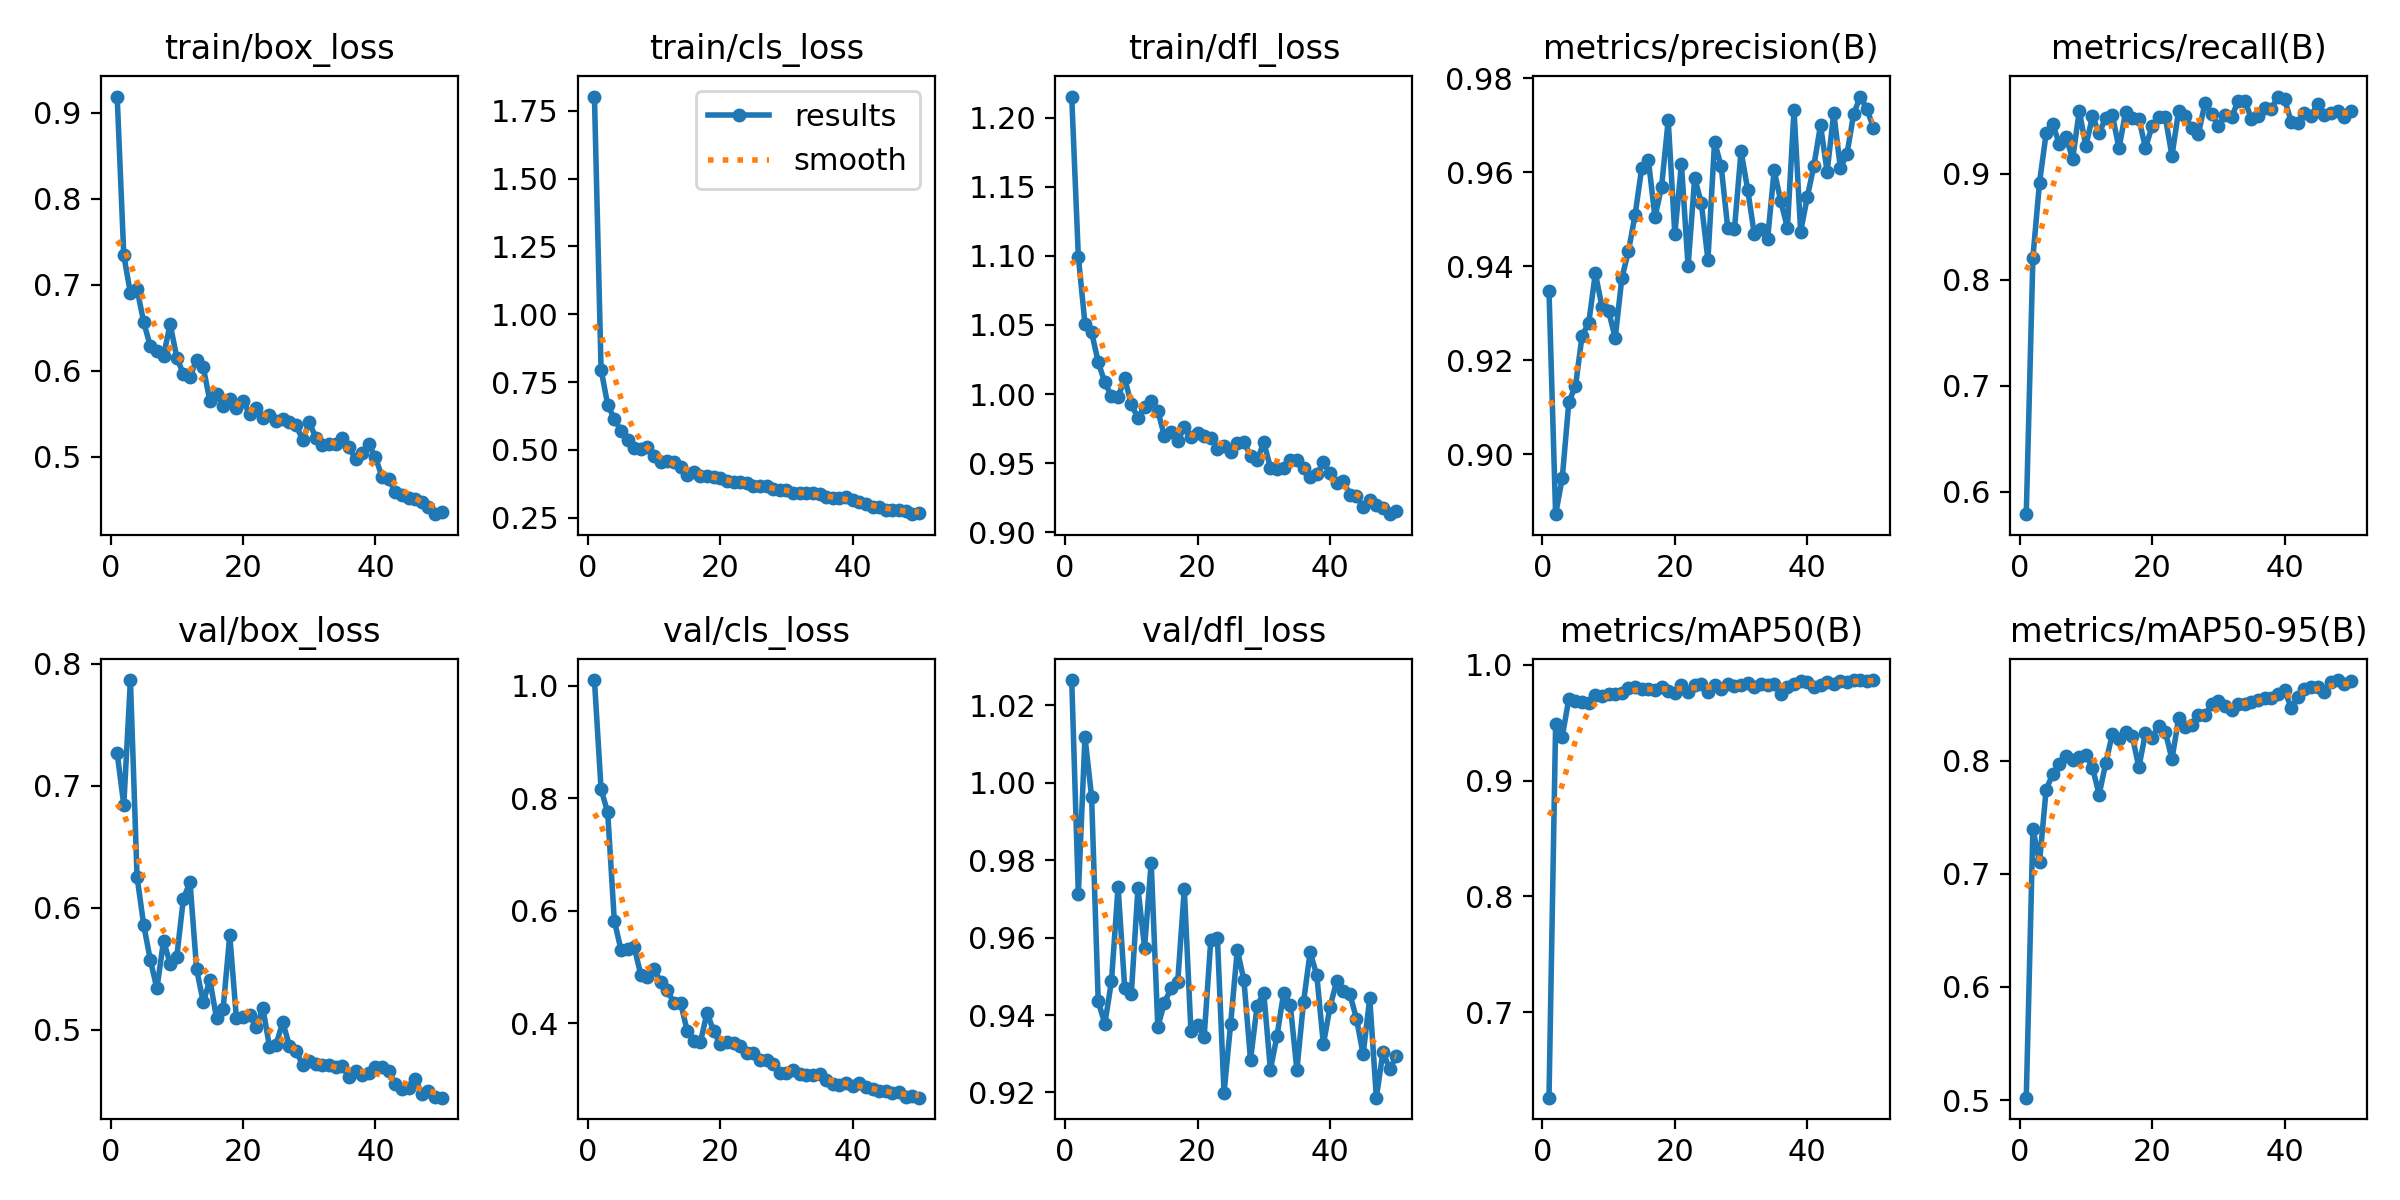

The data file committed next to this chart (first rows):
epoch, time, train/box_loss, train/cls_loss, train/dfl_loss, metrics/precision(B), metrics/recall(B), metrics/mAP50(B), metrics/mAP50-95(B), val/box_loss, val/cls_loss, val/dfl_loss, lr/pg0, lr/pg1, lr/pg2
1, 272.6, 0.9187, 1.803, 1.215, 0.9347, 0.5786, 0.6261, 0.5021, 0.7267, 1.01, 1.027, 0.0004678, 0.0004678, 0.0004678
2, 540.4, 0.7342, 0.7966, 1.099, 0.8872, 0.821, 0.9486, 0.74, 0.6844, 0.8158, 0.9713, 0.0009255, 0.0009255, 0.0009255
3, 2325, 0.6901, 0.6666, 1.051, 0.8949, 0.8918, 0.938, 0.7104, 0.7868, 0.7747, 1.012, 0.001364, 0.001364, 0.001364
4, 3082, 0.6951, 0.6149, 1.045, 0.9112, 0.9382, 0.9708, 0.7743, 0.6255, 0.582, 0.9963, 0.001344, 0.001344, 0.001344
5, 3344, 0.6564, 0.57, 1.023, 0.9144, 0.9468, 0.9686, 0.7881, 0.5861, 0.5307, 0.9436, 0.001316, 0.001316, 0.001316
6, 3798, 0.6288, 0.5367, 1.008, 0.9252, 0.928, 0.9683, 0.7967, 0.5572, 0.5325, 0.9377, 0.001288, 0.001288, 0.001288
7, 4366, 0.6227, 0.5075, 0.9985, 0.9279, 0.9352, 0.9674, 0.8038, 0.5337, 0.5356, 0.9487, 0.001259, 0.001259, 0.001259
8, 8675, 0.6173, 0.5048, 0.9979, 0.9385, 0.9139, 0.9743, 0.8008, 0.5727, 0.4856, 0.9731, 0.001231, 0.001231, 0.001231
9, 8945, 0.6542, 0.5118, 1.011, 0.9313, 0.9593, 0.9732, 0.8031, 0.5541, 0.4812, 0.947, 0.001203, 0.001203, 0.001203
10, 9215, 0.6153, 0.478, 0.9927, 0.9304, 0.9264, 0.9753, 0.805, 0.5597, 0.4956, 0.9455, 0.001174, 0.001174, 0.001174
11, 9484, 0.596, 0.4552, 0.9827, 0.9247, 0.9545, 0.9749, 0.7938, 0.6075, 0.4733, 0.9727, 0.001146, 0.001146, 0.001146
12, 9755, 0.5926, 0.4592, 0.9905, 0.9374, 0.9382, 0.976, 0.7701, 0.6208, 0.4589, 0.9574, 0.001118, 0.001118, 0.001118
13, 10018, 0.6128, 0.4571, 0.9953, 0.9432, 0.9531, 0.9801, 0.7978, 0.5493, 0.4352, 0.9794, 0.001089, 0.001089, 0.001089
14, 10389, 0.6039, 0.4365, 0.988, 0.9509, 0.9557, 0.981, 0.8237, 0.5225, 0.4359, 0.937, 0.001061, 0.001061, 0.001061
15, 10649, 0.5648, 0.4092, 0.9695, 0.9608, 0.924, 0.9788, 0.8192, 0.5408, 0.3865, 0.9432, 0.001033, 0.001033, 0.001033
16, 11339, 0.5725, 0.4173, 0.9726, 0.9627, 0.9585, 0.9796, 0.8252, 0.5093, 0.3685, 0.9469, 0.001005, 0.001005, 0.001005
17, 11598, 0.5585, 0.4037, 0.9658, 0.9504, 0.953, 0.9786, 0.822, 0.5171, 0.3656, 0.9484, 0.0009763, 0.0009763, 0.0009763
18, 11859, 0.5674, 0.4048, 0.9761, 0.9569, 0.9522, 0.9809, 0.7942, 0.5775, 0.4186, 0.9725, 0.000948, 0.000948, 0.000948
19, 12131, 0.557, 0.4004, 0.9693, 0.971, 0.9245, 0.9778, 0.8245, 0.5096, 0.3852, 0.9358, 0.0009197, 0.0009197, 0.0009197
20, 12395, 0.565, 0.3952, 0.9722, 0.9468, 0.9451, 0.976, 0.8205, 0.51, 0.3624, 0.9374, 0.0008914, 0.0008914, 0.0008914
21, 12663, 0.5496, 0.3844, 0.9695, 0.9617, 0.9536, 0.9827, 0.831, 0.5118, 0.3654, 0.9345, 0.0008631, 0.0008631, 0.0008631
22, 12924, 0.5568, 0.3823, 0.9683, 0.9399, 0.9535, 0.9766, 0.8254, 0.5017, 0.3641, 0.9594, 0.0008348, 0.0008348, 0.0008348
23, 13183, 0.5449, 0.3804, 0.9604, 0.9588, 0.917, 0.9825, 0.8014, 0.5177, 0.3594, 0.9598, 0.0008065, 0.0008065, 0.0008065
24, 13443, 0.5487, 0.379, 0.9628, 0.9534, 0.9594, 0.9836, 0.8373, 0.4859, 0.3473, 0.9199, 0.0007782, 0.0007782, 0.0007782
25, 13704, 0.542, 0.3676, 0.9583, 0.9414, 0.9543, 0.9765, 0.8294, 0.4877, 0.3474, 0.9378, 0.0007499, 0.0007499, 0.0007499
26, 13963, 0.5444, 0.3657, 0.9645, 0.9665, 0.9433, 0.9831, 0.832, 0.5062, 0.3343, 0.9568, 0.0007216, 0.0007216, 0.0007216
27, 14222, 0.5405, 0.3673, 0.9656, 0.9612, 0.9379, 0.9794, 0.8405, 0.4868, 0.3338, 0.949, 0.0006934, 0.0006934, 0.0006934
28, 14484, 0.5368, 0.3577, 0.9552, 0.948, 0.9673, 0.9834, 0.8401, 0.4826, 0.3278, 0.9284, 0.0006651, 0.0006651, 0.0006651
29, 14748, 0.5196, 0.3541, 0.952, 0.9478, 0.9563, 0.9818, 0.8501, 0.471, 0.3107, 0.9425, 0.0006368, 0.0006368, 0.0006368
30, 15009, 0.54, 0.3517, 0.9652, 0.9645, 0.9454, 0.9823, 0.8526, 0.4739, 0.311, 0.9457, 0.0006085, 0.0006085, 0.0006085
31, 15270, 0.5221, 0.3419, 0.9469, 0.9563, 0.956, 0.984, 0.8479, 0.4714, 0.3161, 0.9259, 0.0005802, 0.0005802, 0.0005802
32, 15531, 0.5135, 0.3397, 0.946, 0.9468, 0.9538, 0.9806, 0.8448, 0.4709, 0.3085, 0.9346, 0.0005519, 0.0005519, 0.0005519
33, 16024, 0.5147, 0.3397, 0.9464, 0.9478, 0.9687, 0.9839, 0.8498, 0.4708, 0.3071, 0.9457, 0.0005236, 0.0005236, 0.0005236
34, 16285, 0.5143, 0.3395, 0.9524, 0.9457, 0.9692, 0.9824, 0.8498, 0.4691, 0.3077, 0.9427, 0.0004953, 0.0004953, 0.0004953
35, 16544, 0.5213, 0.3381, 0.952, 0.9604, 0.9519, 0.9835, 0.8523, 0.4698, 0.3089, 0.9258, 0.000467, 0.000467, 0.000467
36, 16805, 0.511, 0.3272, 0.9468, 0.9538, 0.9546, 0.9749, 0.8541, 0.4613, 0.2981, 0.9433, 0.0004387, 0.0004387, 0.0004387
37, 17067, 0.4971, 0.3227, 0.94, 0.9482, 0.9619, 0.9807, 0.855, 0.4661, 0.2923, 0.9563, 0.0004104, 0.0004104, 0.0004104
38, 17328, 0.504, 0.3244, 0.942, 0.9732, 0.9611, 0.9832, 0.8555, 0.4624, 0.2904, 0.9503, 0.0003821, 0.0003821, 0.0003821
39, 18324, 0.5144, 0.3268, 0.9506, 0.9474, 0.973, 0.9858, 0.859, 0.4644, 0.2928, 0.9324, 0.0003538, 0.0003538, 0.0003538
40, 18966, 0.4993, 0.3171, 0.9427, 0.9547, 0.9704, 0.9856, 0.8623, 0.4696, 0.2888, 0.9421, 0.0003255, 0.0003255, 0.0003255
41, 19222, 0.4764, 0.3076, 0.9359, 0.9614, 0.9494, 0.981, 0.8468, 0.4691, 0.294, 0.9487, 0.0002972, 0.0002972, 0.0002972
42, 19475, 0.4736, 0.3025, 0.9375, 0.97, 0.9476, 0.9829, 0.8561, 0.4662, 0.2855, 0.9462, 0.0002689, 0.0002689, 0.0002689
43, 19729, 0.4593, 0.2901, 0.9272, 0.9601, 0.9576, 0.9849, 0.8631, 0.4555, 0.2819, 0.9454, 0.0002406, 0.0002406, 0.0002406
44, 19984, 0.4558, 0.2881, 0.9266, 0.9726, 0.9549, 0.9837, 0.8651, 0.4516, 0.2791, 0.9391, 0.0002123, 0.0002123, 0.0002123
45, 20239, 0.4524, 0.278, 0.9181, 0.9608, 0.9659, 0.9858, 0.8649, 0.4522, 0.2787, 0.9298, 0.0001841, 0.0001841, 0.0001841
46, 20492, 0.4505, 0.2803, 0.9233, 0.9639, 0.9556, 0.9853, 0.8605, 0.4594, 0.2755, 0.9444, 0.0001558, 0.0001558, 0.0001558
47, 20980, 0.4471, 0.2773, 0.92, 0.9723, 0.9576, 0.9868, 0.8694, 0.4472, 0.2764, 0.9187, 0.0001275, 0.0001275, 0.0001275
48, 21502, 0.442, 0.2735, 0.9178, 0.9761, 0.9597, 0.9868, 0.8713, 0.4493, 0.268, 0.9305, 9.91726e-05, 9.91726e-05, 9.91726e-05
49, 21900, 0.4332, 0.2632, 0.9132, 0.9734, 0.9535, 0.9863, 0.8675, 0.4443, 0.2703, 0.926, 7.08784e-05, 7.08784e-05, 7.08784e-05
50, 22388, 0.4356, 0.2659, 0.9154, 0.9694, 0.9589, 0.987, 0.8701, 0.4441, 0.2672, 0.9293, 4.25842e-05, 4.25842e-05, 4.25842e-05
